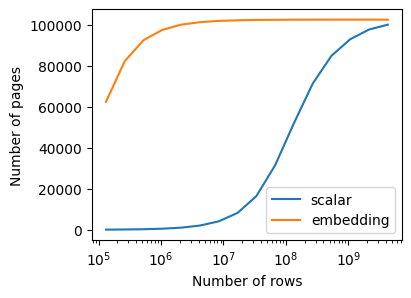

The file beside this chart, header and first rows:
num_values, pages_hit_4b, pages_hit_3k
131072, 64, 62356
262144, 128, 82201
524288, 256, 92391
1048576, 512, 97405
2097152, 1024, 99942
4194304, 2048, 101145
8388608, 4096, 101789
16777216, 8192, 102052
33554432, 16354, 102256
67108864, 31381, 102306
134217728, 51866, 102360
268435456, 71161, 102384
536870912, 84770, 102384
1073741824, 92856, 102395
2147483648, 97569, 102399
4294967296, 99953, 102400
